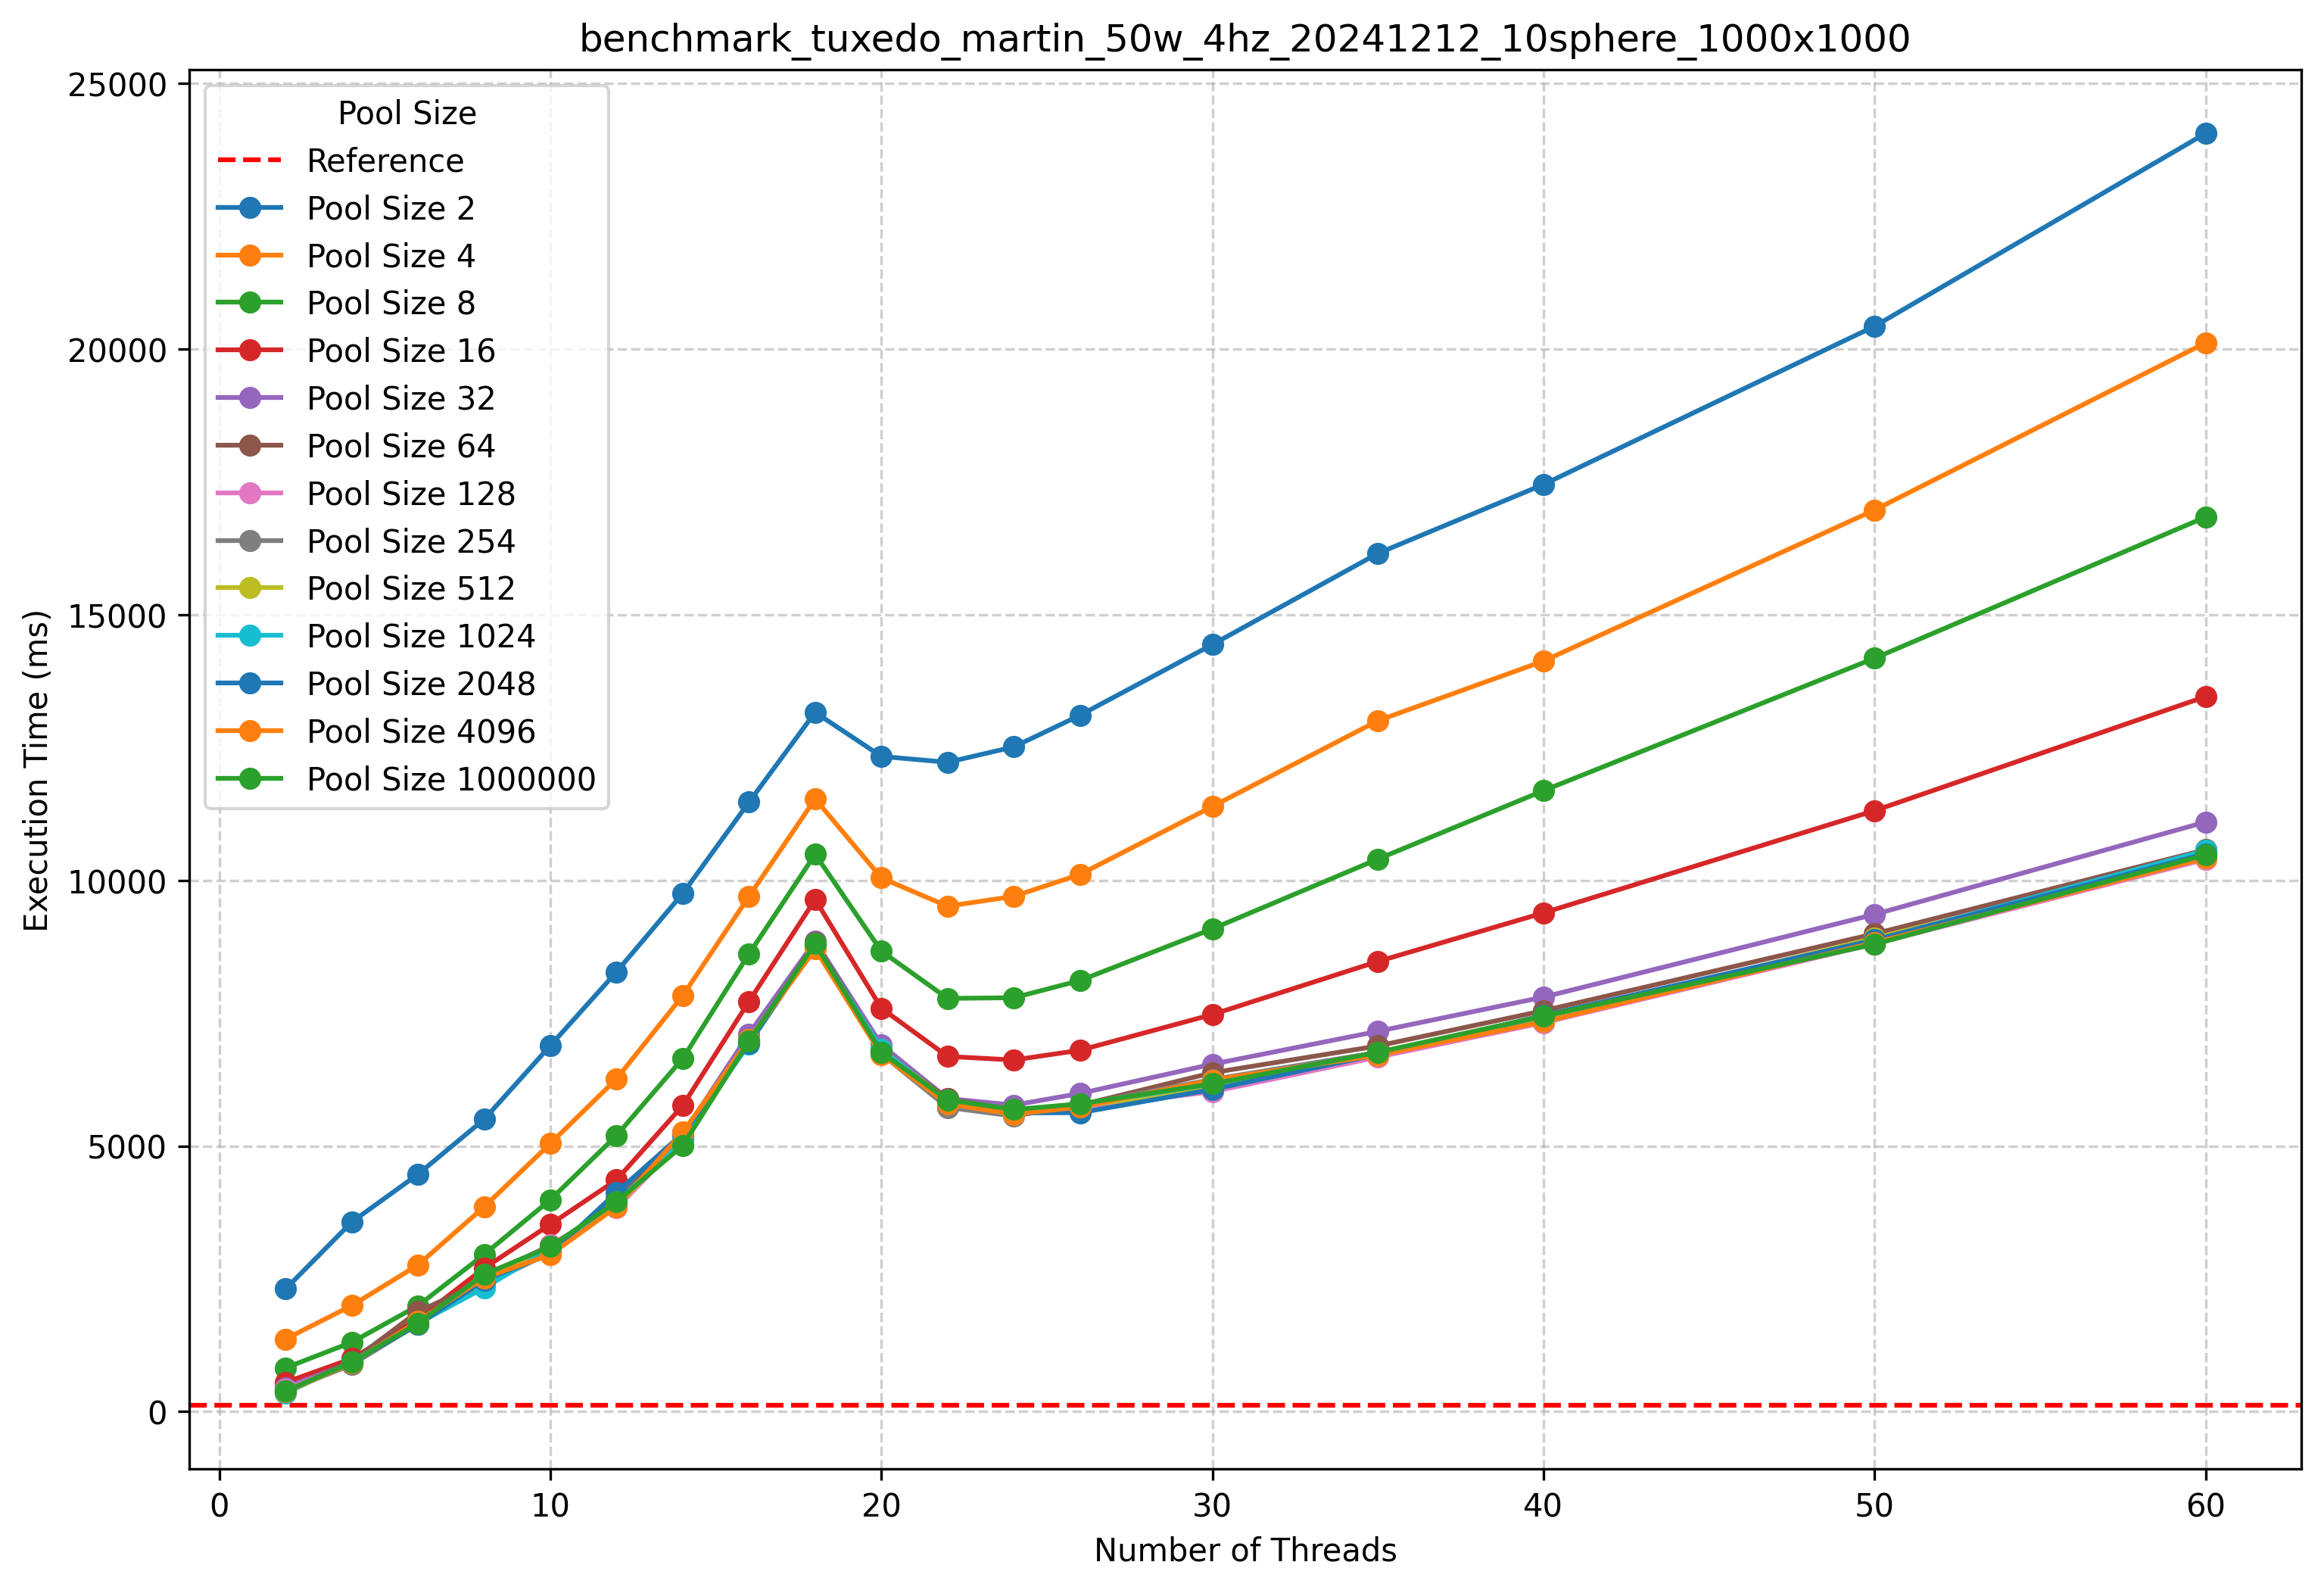

The data file committed next to this chart (first rows):
Pool Size, Nb Threads, Execution Time (ms)
0, 0, 118
2, 2, 2308
2, 4, 3569
2, 6, 4467
2, 8, 5502
2, 10, 6889
2, 12, 8278
2, 14, 9753
2, 16, 11471
2, 18, 13162
2, 20, 12333
2, 22, 12222
2, 24, 12512
2, 26, 13107
2, 30, 14438
2, 35, 16154
2, 40, 17451
2, 50, 20428
2, 60, 24059
4, 2, 1366
4, 4, 1996
4, 6, 2760
4, 8, 3854
4, 10, 5047
4, 12, 6263
4, 14, 7830
4, 16, 9697
4, 18, 11533
4, 20, 10046
4, 22, 9513
4, 24, 9699
4, 26, 10111
4, 30, 11391
4, 35, 13005
4, 40, 14127
4, 50, 16970
4, 60, 20117
8, 2, 824
8, 4, 1305
8, 6, 1993
8, 8, 2957
8, 10, 3988
8, 12, 5198
8, 14, 6647
8, 16, 8614
8, 18, 10491
8, 20, 8668
8, 22, 7778
8, 24, 7791
8, 26, 8114
8, 30, 9087
8, 35, 10401
8, 40, 11688
8, 50, 14180
8, 60, 16837
16, 2, 551
16, 4, 997
16, 6, 1742
16, 8, 2700
16, 10, 3524
... 175 more rows
